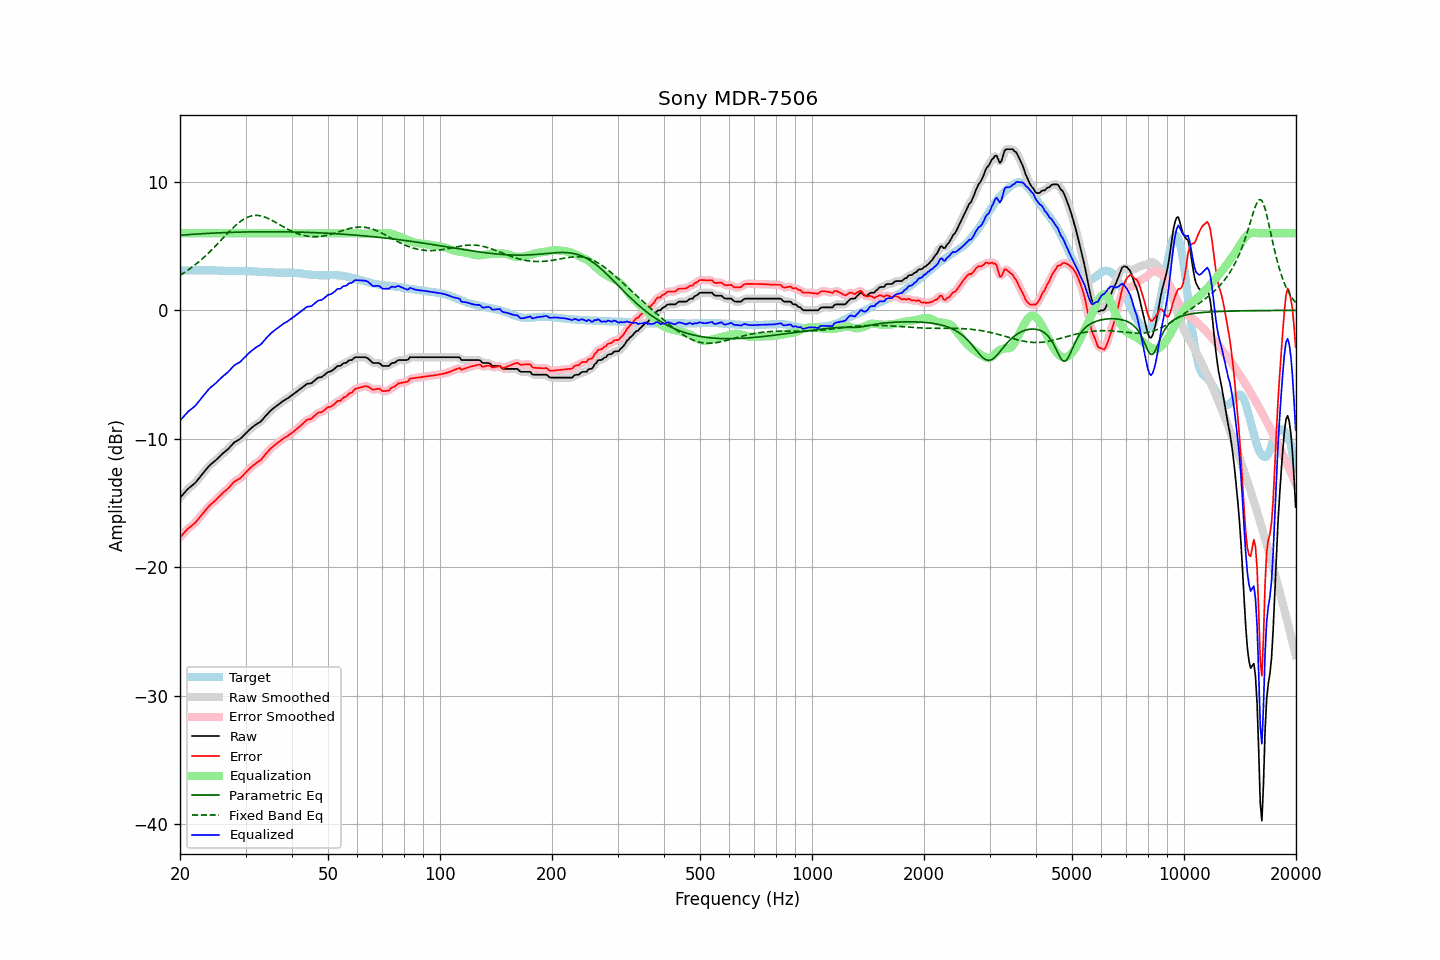

The table this chart was drawn from, first rows:
frequency, raw, error, smoothed, error_smoothed, equalization, parametric_eq, fixed_band_eq, equalized_raw, equalized_smoothed, target
20.00, -14.59, -17.68, -14.59, -17.68, 6.00, 5.84, 2.72, -8.59, -8.59, 3.09
20.20, -14.45, -17.54, -14.45, -17.54, 6.00, 5.85, 2.80, -8.45, -8.45, 3.09
20.40, -14.31, -17.40, -14.30, -17.40, 6.00, 5.86, 2.88, -8.31, -8.30, 3.09
20.61, -14.17, -17.27, -14.17, -17.26, 6.00, 5.87, 2.96, -8.17, -8.17, 3.10
20.81, -14.03, -17.13, -14.03, -17.12, 6.00, 5.88, 3.04, -8.03, -8.03, 3.10
21.02, -13.89, -16.99, -13.90, -17.00, 6.00, 5.89, 3.13, -7.89, -7.90, 3.10
21.23, -13.79, -16.89, -13.79, -16.89, 6.00, 5.90, 3.22, -7.79, -7.79, 3.10
21.44, -13.69, -16.80, -13.69, -16.79, 6.00, 5.91, 3.31, -7.69, -7.69, 3.11
21.66, -13.59, -16.70, -13.59, -16.70, 6.00, 5.92, 3.41, -7.59, -7.59, 3.11
21.87, -13.49, -16.59, -13.48, -16.59, 6.00, 5.93, 3.50, -7.49, -7.48, 3.11
22.09, -13.36, -16.46, -13.35, -16.46, 6.00, 5.94, 3.60, -7.36, -7.35, 3.11
22.31, -13.20, -16.31, -13.21, -16.32, 6.00, 5.94, 3.70, -7.20, -7.21, 3.12
22.54, -13.05, -16.16, -13.05, -16.16, 6.00, 5.95, 3.81, -7.05, -7.05, 3.11
22.76, -12.89, -16.00, -12.89, -16.00, 6.00, 5.96, 3.92, -6.89, -6.89, 3.11
22.99, -12.73, -15.84, -12.73, -15.85, 6.00, 5.97, 4.03, -6.73, -6.73, 3.11
23.22, -12.58, -15.69, -12.58, -15.69, 6.00, 5.97, 4.14, -6.58, -6.58, 3.11
23.45, -12.43, -15.54, -12.43, -15.54, 6.00, 5.98, 4.26, -6.43, -6.43, 3.11
23.69, -12.28, -15.40, -12.28, -15.39, 6.00, 5.99, 4.37, -6.28, -6.28, 3.11
23.92, -12.13, -15.25, -12.14, -15.25, 6.00, 6.00, 4.49, -6.13, -6.14, 3.12
24.16, -12.01, -15.12, -12.01, -15.13, 6.00, 6.00, 4.62, -6.01, -6.01, 3.11
24.40, -11.91, -15.02, -11.91, -15.02, 6.00, 6.01, 4.74, -5.91, -5.91, 3.11
24.65, -11.81, -14.92, -11.81, -14.91, 6.00, 6.01, 4.87, -5.81, -5.81, 3.11
24.89, -11.70, -14.80, -11.70, -14.80, 6.00, 6.02, 5.00, -5.70, -5.70, 3.10
25.14, -11.59, -14.69, -11.58, -14.68, 6.00, 6.03, 5.13, -5.59, -5.58, 3.10
25.39, -11.46, -14.55, -11.46, -14.55, 6.00, 6.03, 5.26, -5.46, -5.46, 3.09
25.65, -11.34, -14.43, -11.34, -14.43, 6.00, 6.04, 5.39, -5.34, -5.34, 3.09
25.91, -11.22, -14.30, -11.22, -14.30, 6.00, 6.04, 5.52, -5.22, -5.22, 3.08
26.16, -11.10, -14.18, -11.11, -14.18, 6.00, 6.05, 5.65, -5.10, -5.11, 3.08
26.43, -11.00, -14.07, -11.00, -14.07, 6.00, 6.05, 5.79, -5.00, -5.00, 3.07
26.69, -10.89, -13.96, -10.89, -13.96, 6.00, 6.06, 5.92, -4.89, -4.89, 3.07
26.96, -10.79, -13.86, -10.78, -13.85, 6.00, 6.06, 6.05, -4.79, -4.78, 3.07
27.23, -10.66, -13.73, -10.66, -13.72, 6.00, 6.07, 6.17, -4.66, -4.66, 3.07
27.50, -10.52, -13.58, -10.52, -13.58, 6.00, 6.07, 6.30, -4.52, -4.52, 3.06
27.77, -10.38, -13.43, -10.38, -13.44, 6.00, 6.07, 6.42, -4.38, -4.38, 3.05
28.05, -10.26, -13.32, -10.27, -13.33, 6.00, 6.08, 6.54, -4.26, -4.27, 3.06
28.33, -10.19, -13.25, -10.19, -13.25, 6.00, 6.08, 6.65, -4.19, -4.19, 3.06
28.62, -10.12, -13.18, -10.12, -13.18, 6.00, 6.09, 6.76, -4.12, -4.12, 3.06
28.90, -10.05, -13.11, -10.04, -13.10, 6.00, 6.09, 6.86, -4.05, -4.04, 3.06
29.19, -9.95, -13.01, -9.94, -13.00, 6.00, 6.09, 6.95, -3.95, -3.94, 3.06
29.48, -9.82, -12.88, -9.82, -12.88, 6.00, 6.10, 7.04, -3.82, -3.82, 3.06
29.78, -9.69, -12.75, -9.69, -12.75, 6.00, 6.10, 7.12, -3.69, -3.69, 3.06
30.08, -9.56, -12.61, -9.56, -12.62, 6.00, 6.10, 7.19, -3.56, -3.56, 3.05
30.38, -9.44, -12.49, -9.44, -12.49, 6.00, 6.10, 7.25, -3.44, -3.44, 3.05
30.68, -9.32, -12.37, -9.32, -12.36, 6.00, 6.11, 7.30, -3.32, -3.32, 3.05
30.99, -9.20, -12.24, -9.21, -12.24, 6.00, 6.11, 7.33, -3.20, -3.21, 3.03
31.30, -9.10, -12.13, -9.10, -12.13, 6.00, 6.11, 7.36, -3.10, -3.10, 3.03
31.61, -9.01, -12.03, -9.00, -12.03, 6.00, 6.11, 7.38, -3.01, -3.00, 3.02
31.93, -8.91, -11.93, -8.92, -11.93, 6.00, 6.11, 7.39, -2.91, -2.92, 3.02
32.24, -8.83, -11.84, -8.84, -11.85, 6.00, 6.11, 7.39, -2.83, -2.84, 3.01
32.57, -8.76, -11.76, -8.76, -11.76, 6.00, 6.11, 7.38, -2.76, -2.76, 3.00
32.89, -8.68, -11.67, -8.67, -11.66, 6.00, 6.12, 7.36, -2.68, -2.67, 3.00
33.22, -8.56, -11.55, -8.55, -11.54, 6.00, 6.12, 7.33, -2.56, -2.55, 2.99
33.55, -8.41, -11.39, -8.41, -11.40, 6.00, 6.12, 7.29, -2.41, -2.41, 2.98
33.89, -8.26, -11.23, -8.27, -11.24, 6.00, 6.12, 7.25, -2.26, -2.27, 2.97
34.23, -8.12, -11.09, -8.12, -11.09, 6.00, 6.12, 7.20, -2.12, -2.12, 2.97
34.57, -7.99, -10.95, -7.98, -10.94, 6.00, 6.12, 7.14, -1.99, -1.98, 2.96
34.92, -7.85, -10.81, -7.86, -10.82, 6.00, 6.12, 7.08, -1.85, -1.86, 2.96
35.27, -7.74, -10.70, -7.74, -10.69, 6.00, 6.12, 7.02, -1.74, -1.74, 2.95
35.62, -7.64, -10.59, -7.64, -10.59, 6.00, 6.12, 6.95, -1.64, -1.64, 2.95
35.97, -7.54, -10.48, -7.54, -10.48, 6.00, 6.12, 6.88, -1.54, -1.54, 2.94
... 635 more rows
